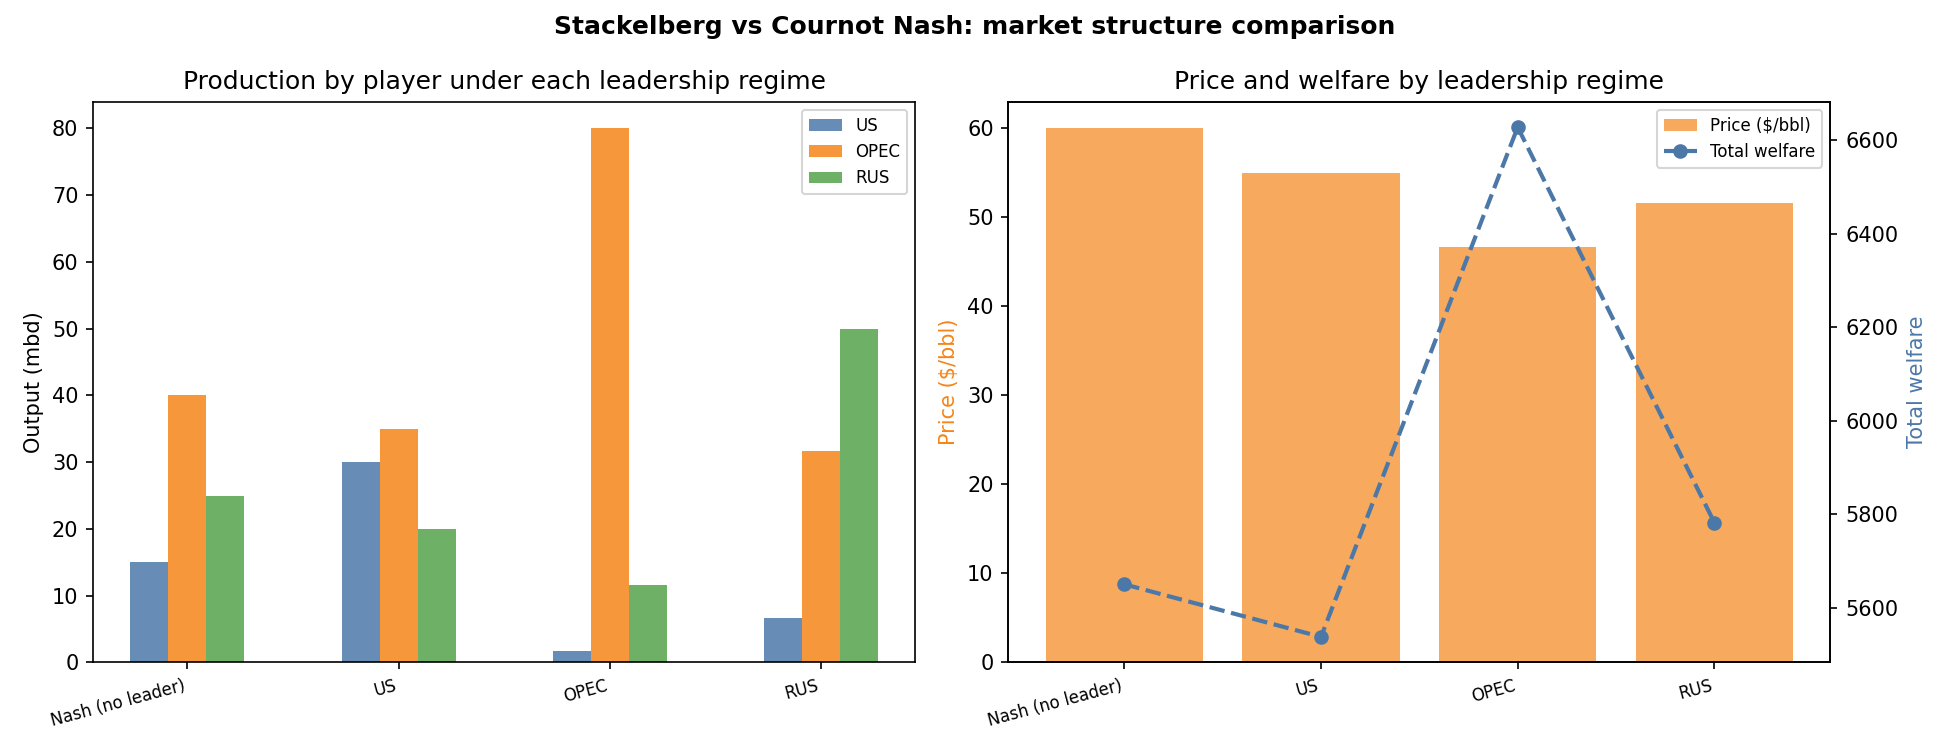

The data file committed next to this chart (first rows):
leader, P, Q, leader_advantage, consumer_surplus, total_welfare, q_US, profit_US, q_OPEC, profit_OPEC, q_RUS, profit_RUS
Nash (no leader), 60.0, 80.0, 0.0, 3200, 5650, 15.0, 225.0, 40.0, 1600, 25.0, 625.0
US, 55.0, 85.0, 75.0, 3612, 5538, 30.0, 300.0, 35.0, 1225, 20.0, 400.0
OPEC, 46.67, 93.33, 533.3, 4356, 6628, 1.667, 2.778, 80.0, 2133, 11.67, 136.1
RUS, 51.67, 88.33, 208.3, 3901, 5782, 6.667, 44.44, 31.67, 1003, 50.0, 833.3
